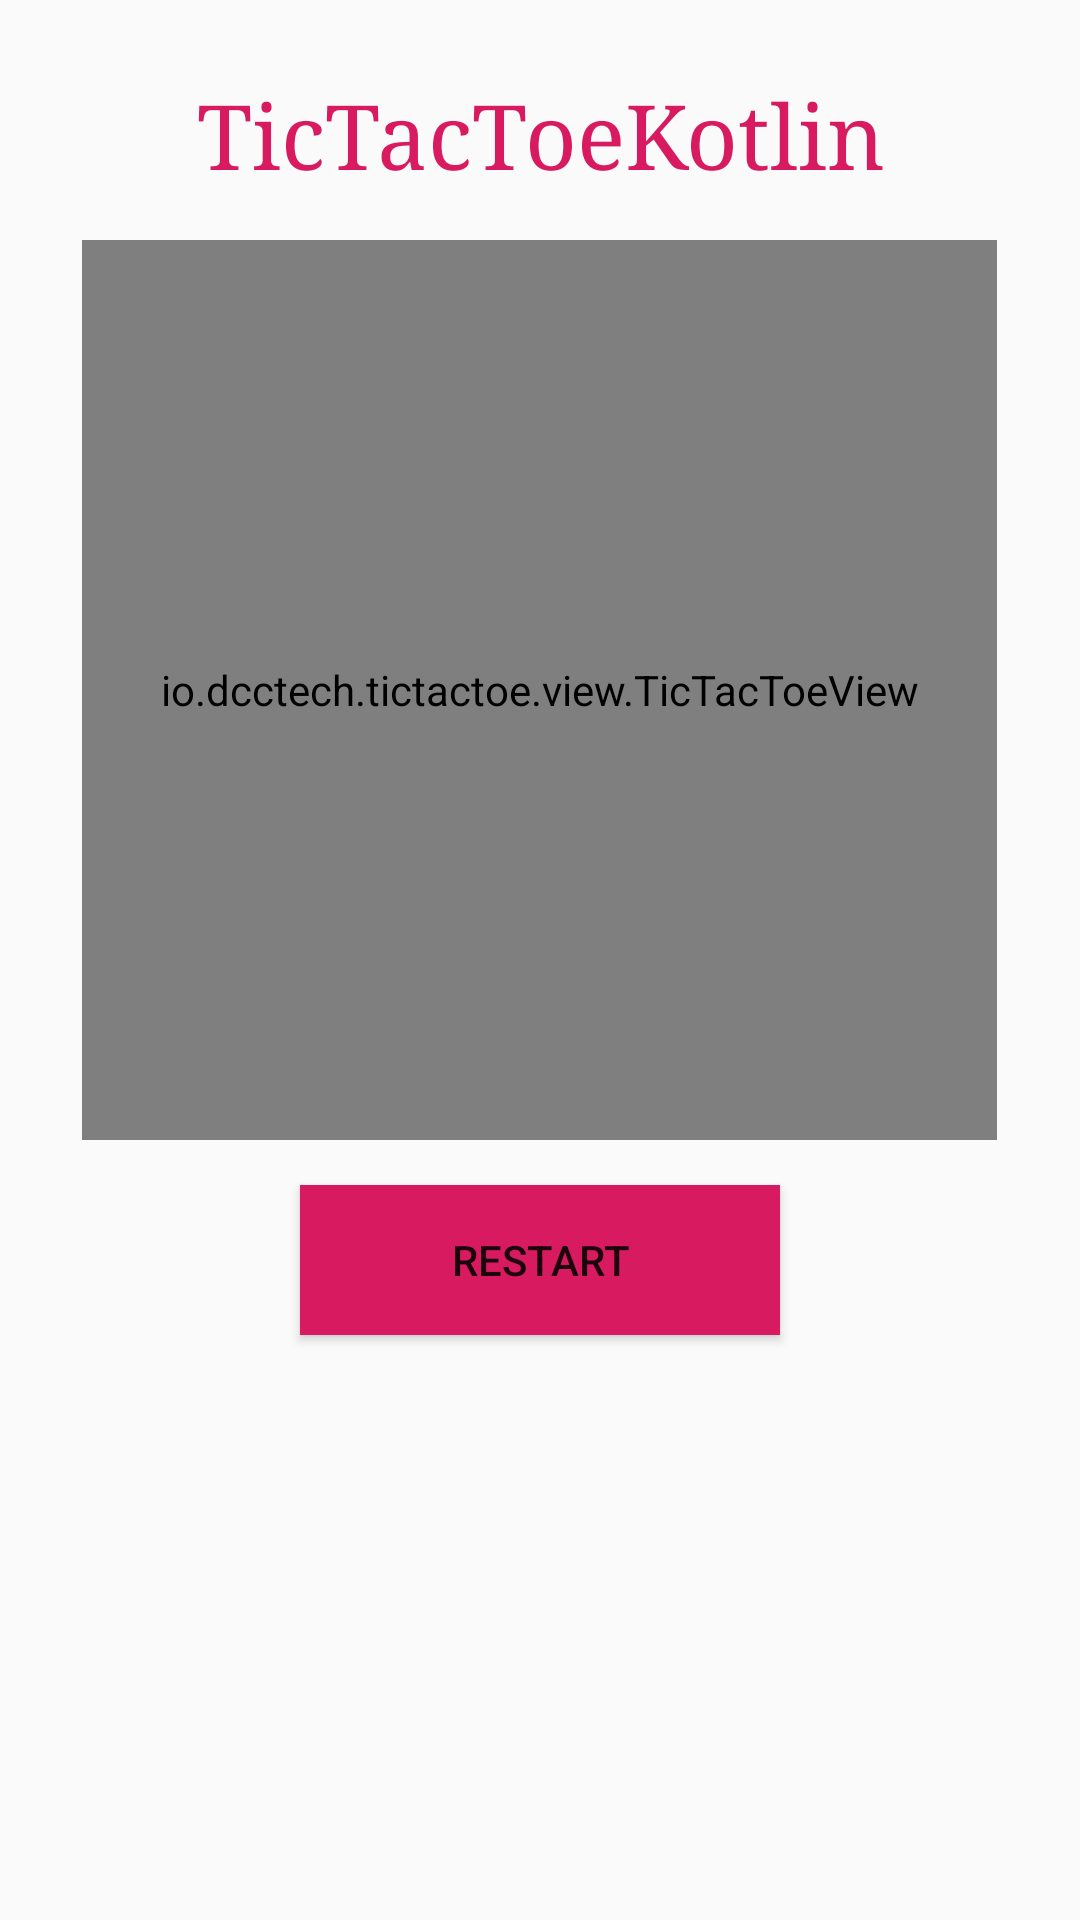

Android layout source for this screen:
<!-- AndroidManifest.xml: activity theme AppTheme.NoActionBar -->
<!-- res/layout/activity_main.xml -->
<?xml version="1.0" encoding="utf-8"?>
<LinearLayout xmlns:android="http://schemas.android.com/apk/res/android"
    xmlns:tools="http://schemas.android.com/tools"
    android:layout_width="match_parent"
    android:layout_height="match_parent"
    android:orientation="vertical"
    android:padding="25dp"
    tools:context=".MainActivity">

    <TextView
        android:layout_width="300dp"
        android:layout_height="40dp"
        android:text="@string/btn_tictactoekotlin"
        android:textAlignment="center"
        android:textColor="@color/colorAccent"
        android:layout_marginBottom="15dp"
        android:fontFamily="serif"
        android:paddingBottom="2dp"
        android:textSize="30dp"
        android:layout_gravity="center"/>

    <io.dcctech.tictactoe.view.TicTacToeView
        android:id="@+id/ticTacToeView"
        android:layout_width="305dp"
        android:layout_height="300dp"
        android:layout_gravity="center" />

    <Button
        android:id="@+id/btnRestart"
        android:layout_width="160dp"
        android:layout_height="50dp"
        android:text="@string/btn_restart"
        android:layout_margin="15dp"
        android:layout_gravity="center"
        android:background="@color/colorAccent"
        android:textColorHighlight="@color/colorPrimaryDark"
        />

</LinearLayout>
<!-- resources referenced by this layout -->
<resources>
  <color name="colorAccent">#D81B60</color>
  <color name="colorPrimaryDark">#00574B</color>
  <string name="btn_restart">Restart</string>
  <string name="btn_tictactoekotlin">TicTacToeKotlin</string>
  <style name="AppTheme.NoActionBar">
          <item name="windowActionBar">false</item>
          <item name="windowNoTitle">true</item>
      </style>
</resources>
